44-way image classification set "ssds-2025" from GitHub (luriahc/ssds-2025); label vocabulary: Admiralty, Ang Mo Kio, Bukit Panjang, Bukit Timah, Buona Vista, Changi, Choa Chu Kang Central, Choa Chu Kang South, Clementi, East Coast Parkway, Jurong Island, Jurong Pier, Jurong West, Kent Ridge, Kranji Reservoir, Lim Chu Kang, Lower Peirce Reservoir, Macritchie Reservoir, Mandai, Marina Barrage, Marine Parade, Newton, Nicoll Highway, Pasir Panjang, Pasir Ris Central, Pasir Ris West, Paya Lebar, Pulau Ubin, Punggol, Queenstown, Seletar, Sembawang, Sentosa Island, Simei, Somerset Road, Tai Seng, Tanjong Katong, Tengah, Toa Payoh, Tuas, Tuas South, Ulu Pandan, Upper Peirce Reservoir, Whampoa.

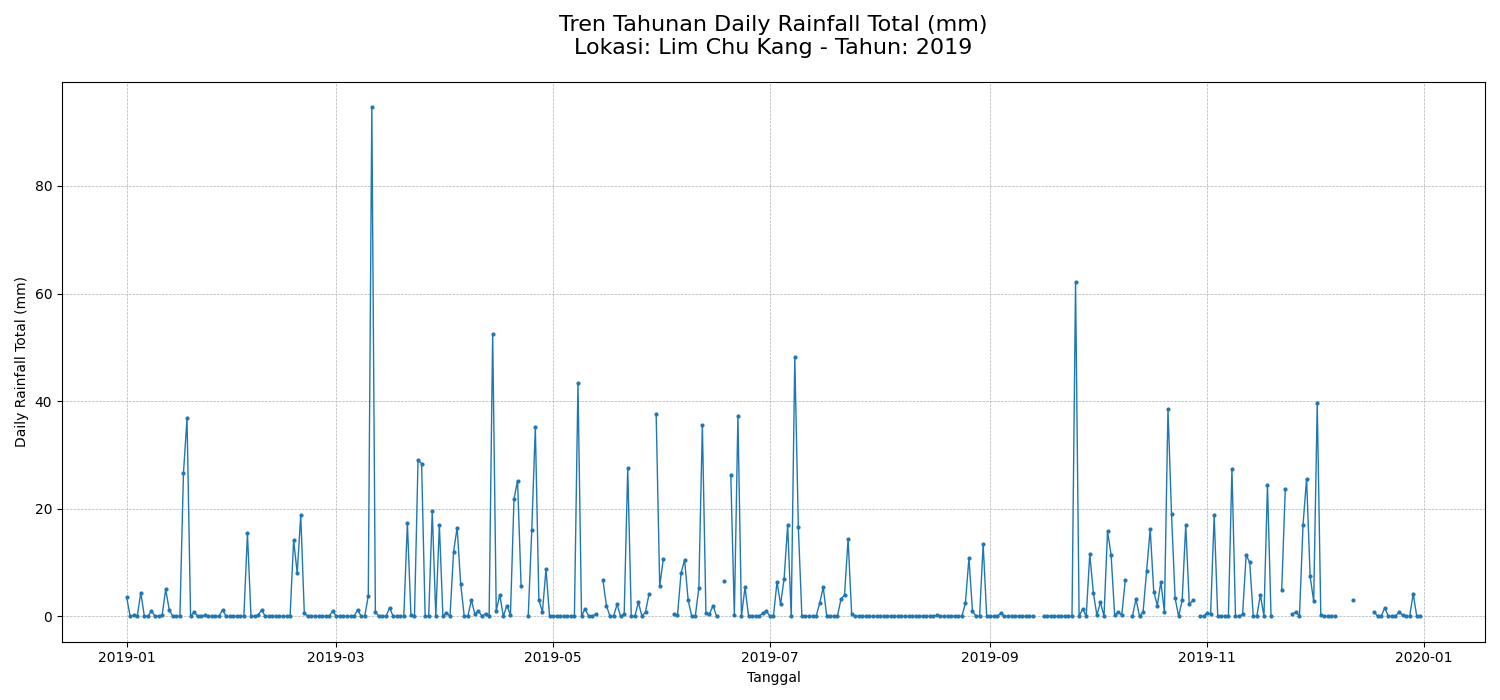
Label: Lim Chu Kang

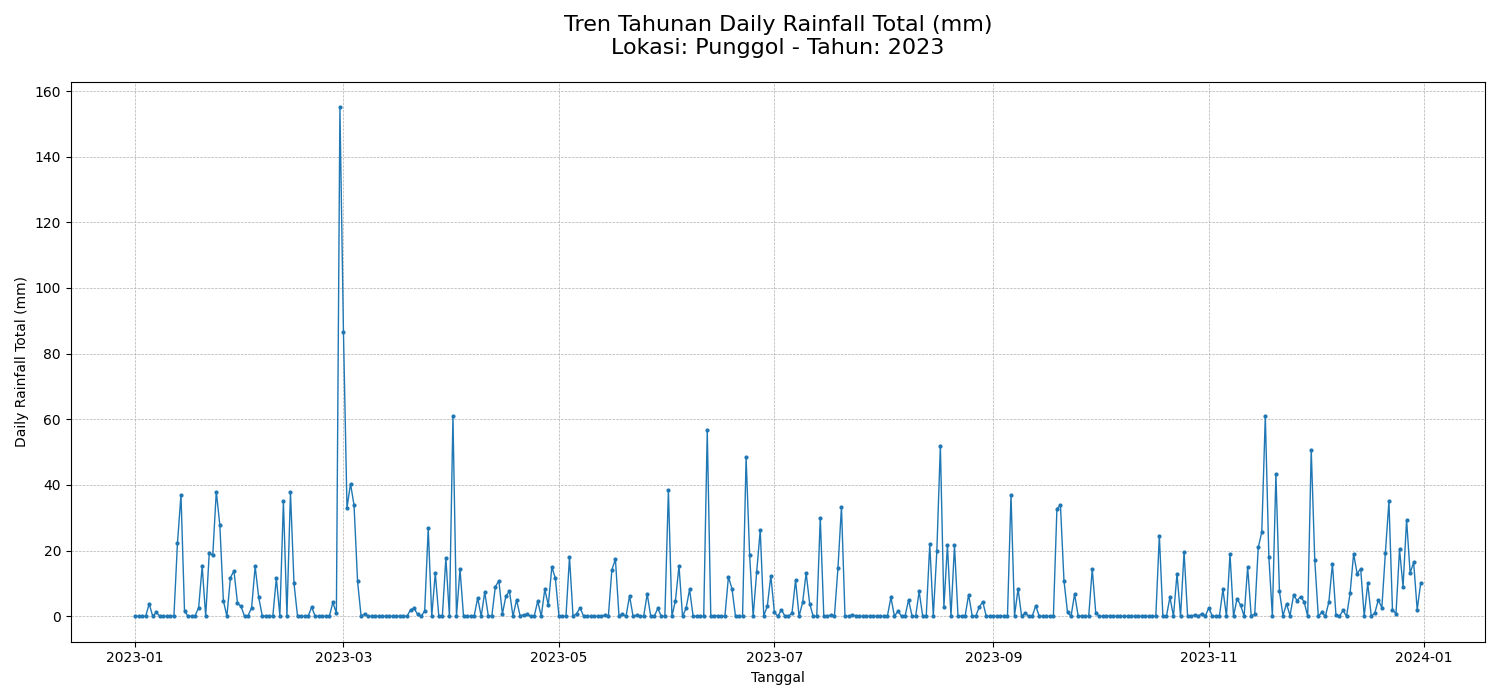
Label: Punggol

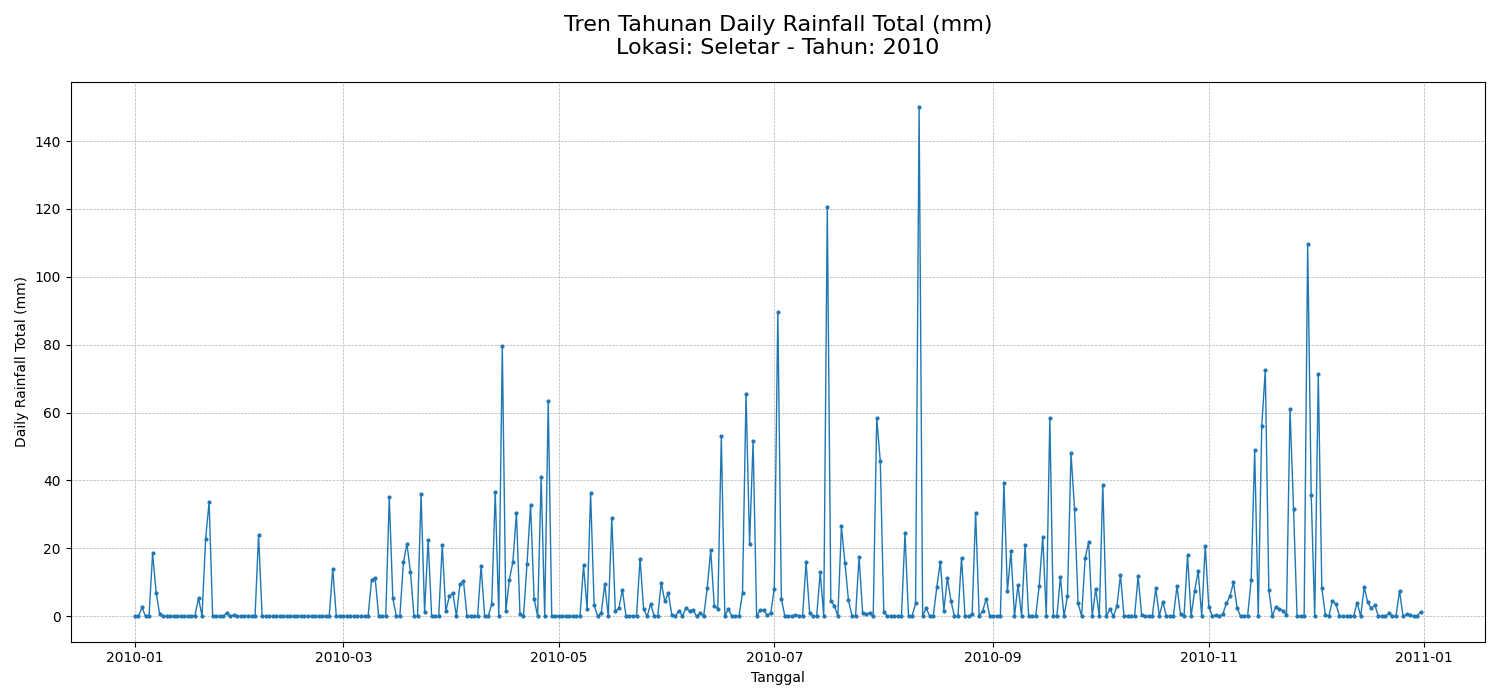
Label: Seletar

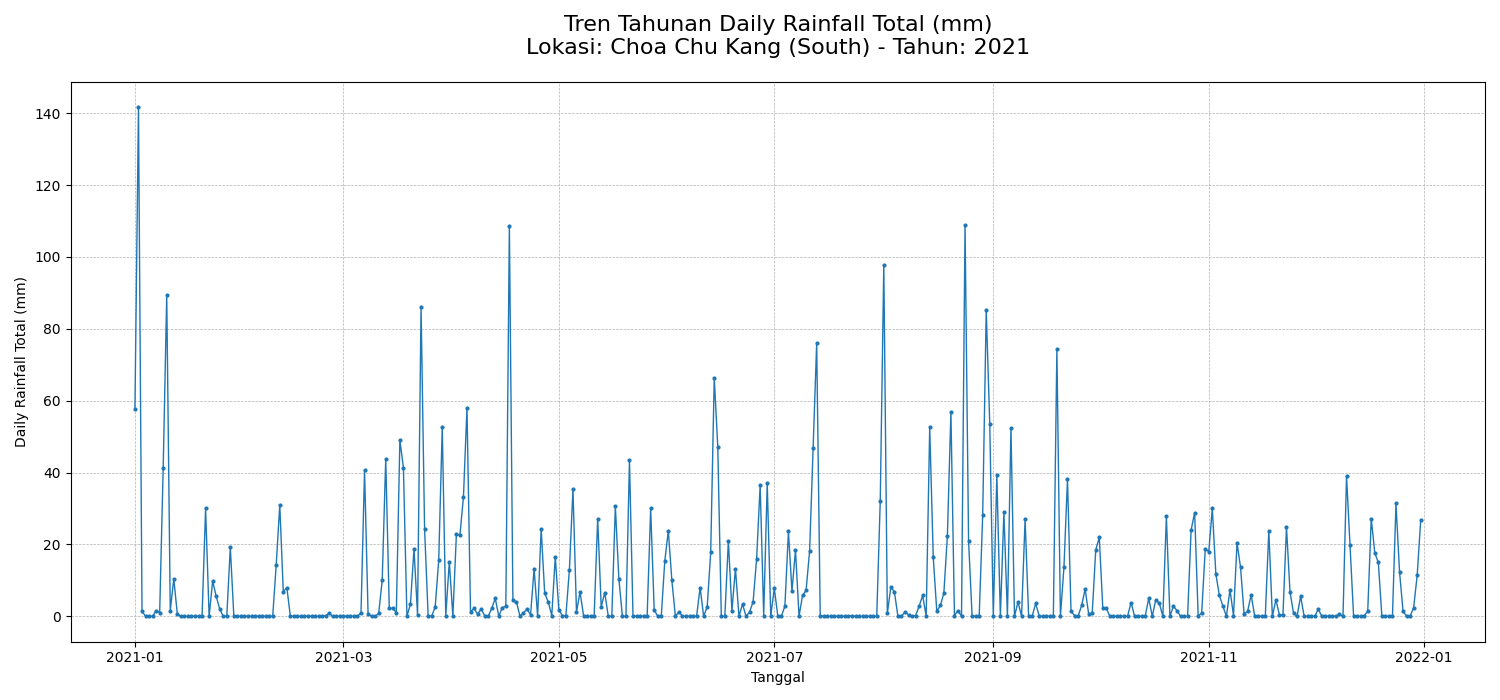
Label: Choa Chu Kang South

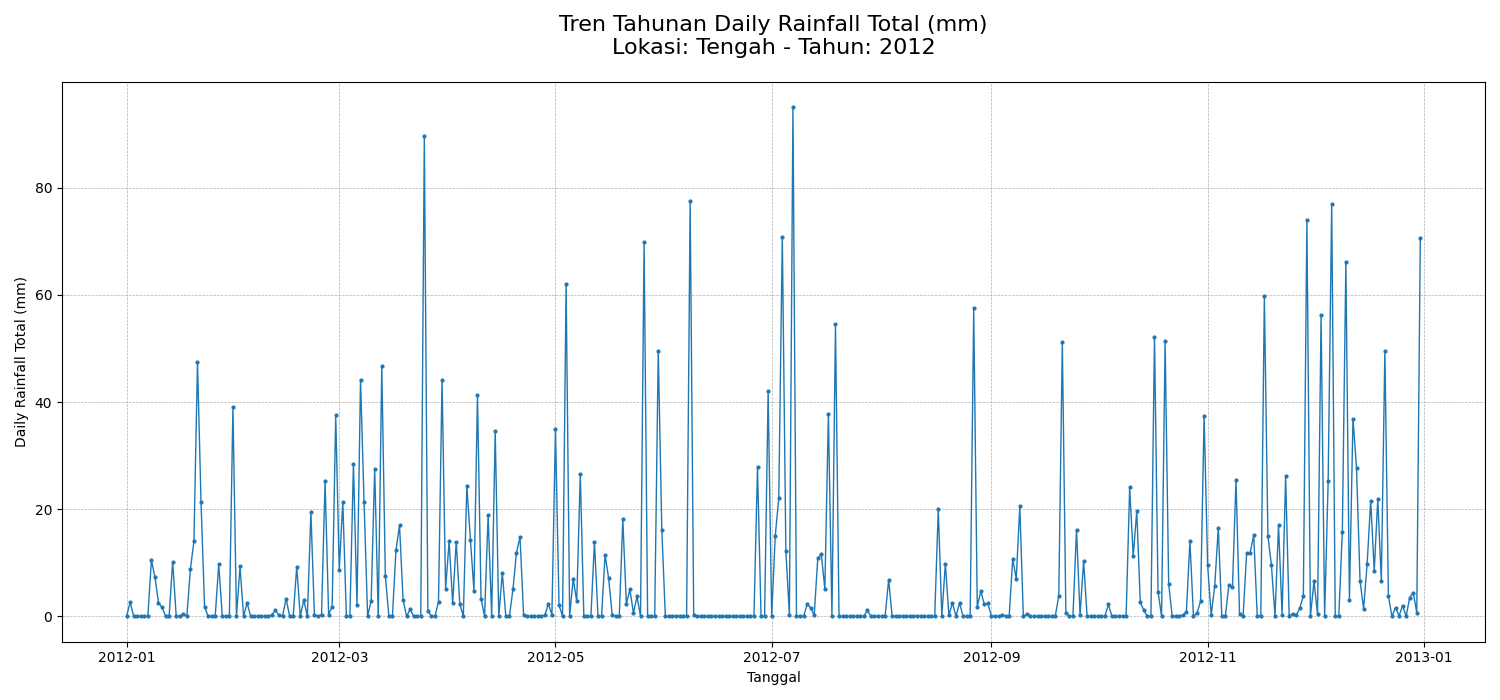
Label: Tengah

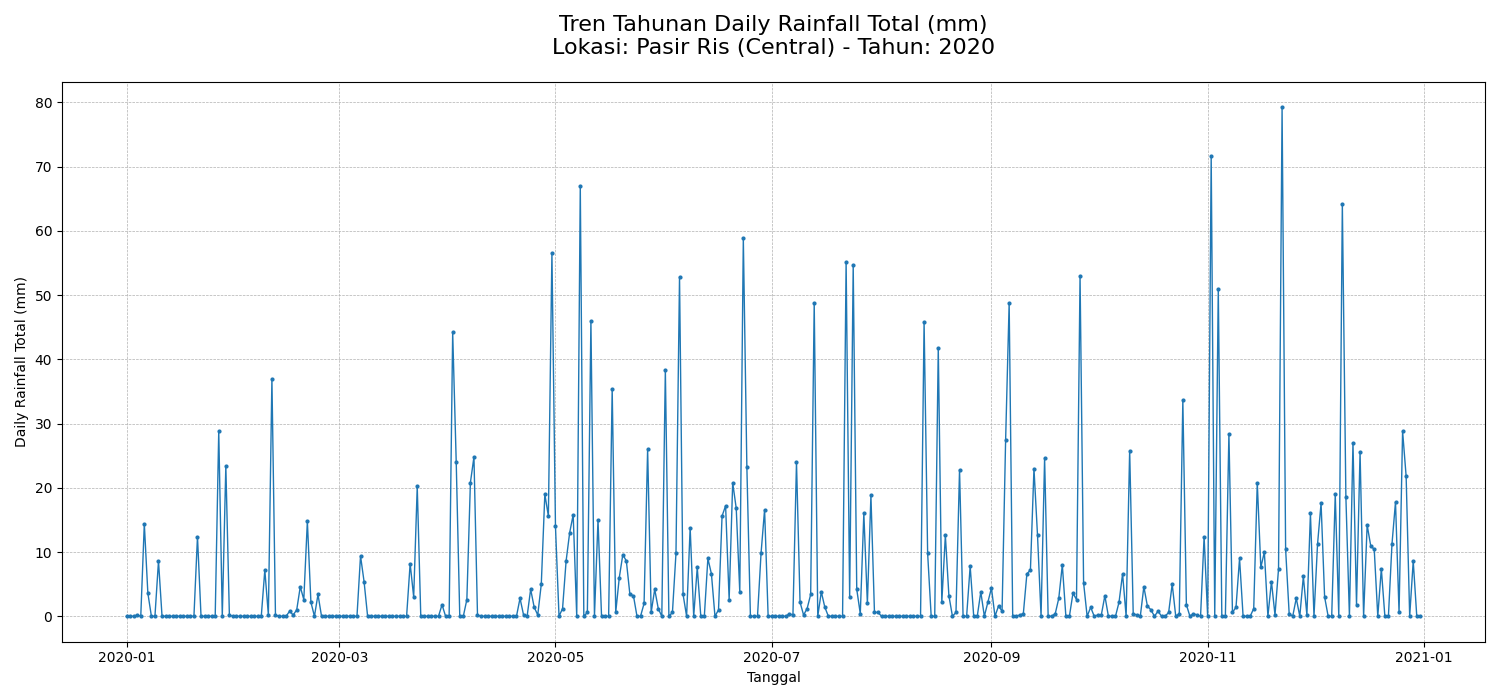
Label: Pasir Ris Central
